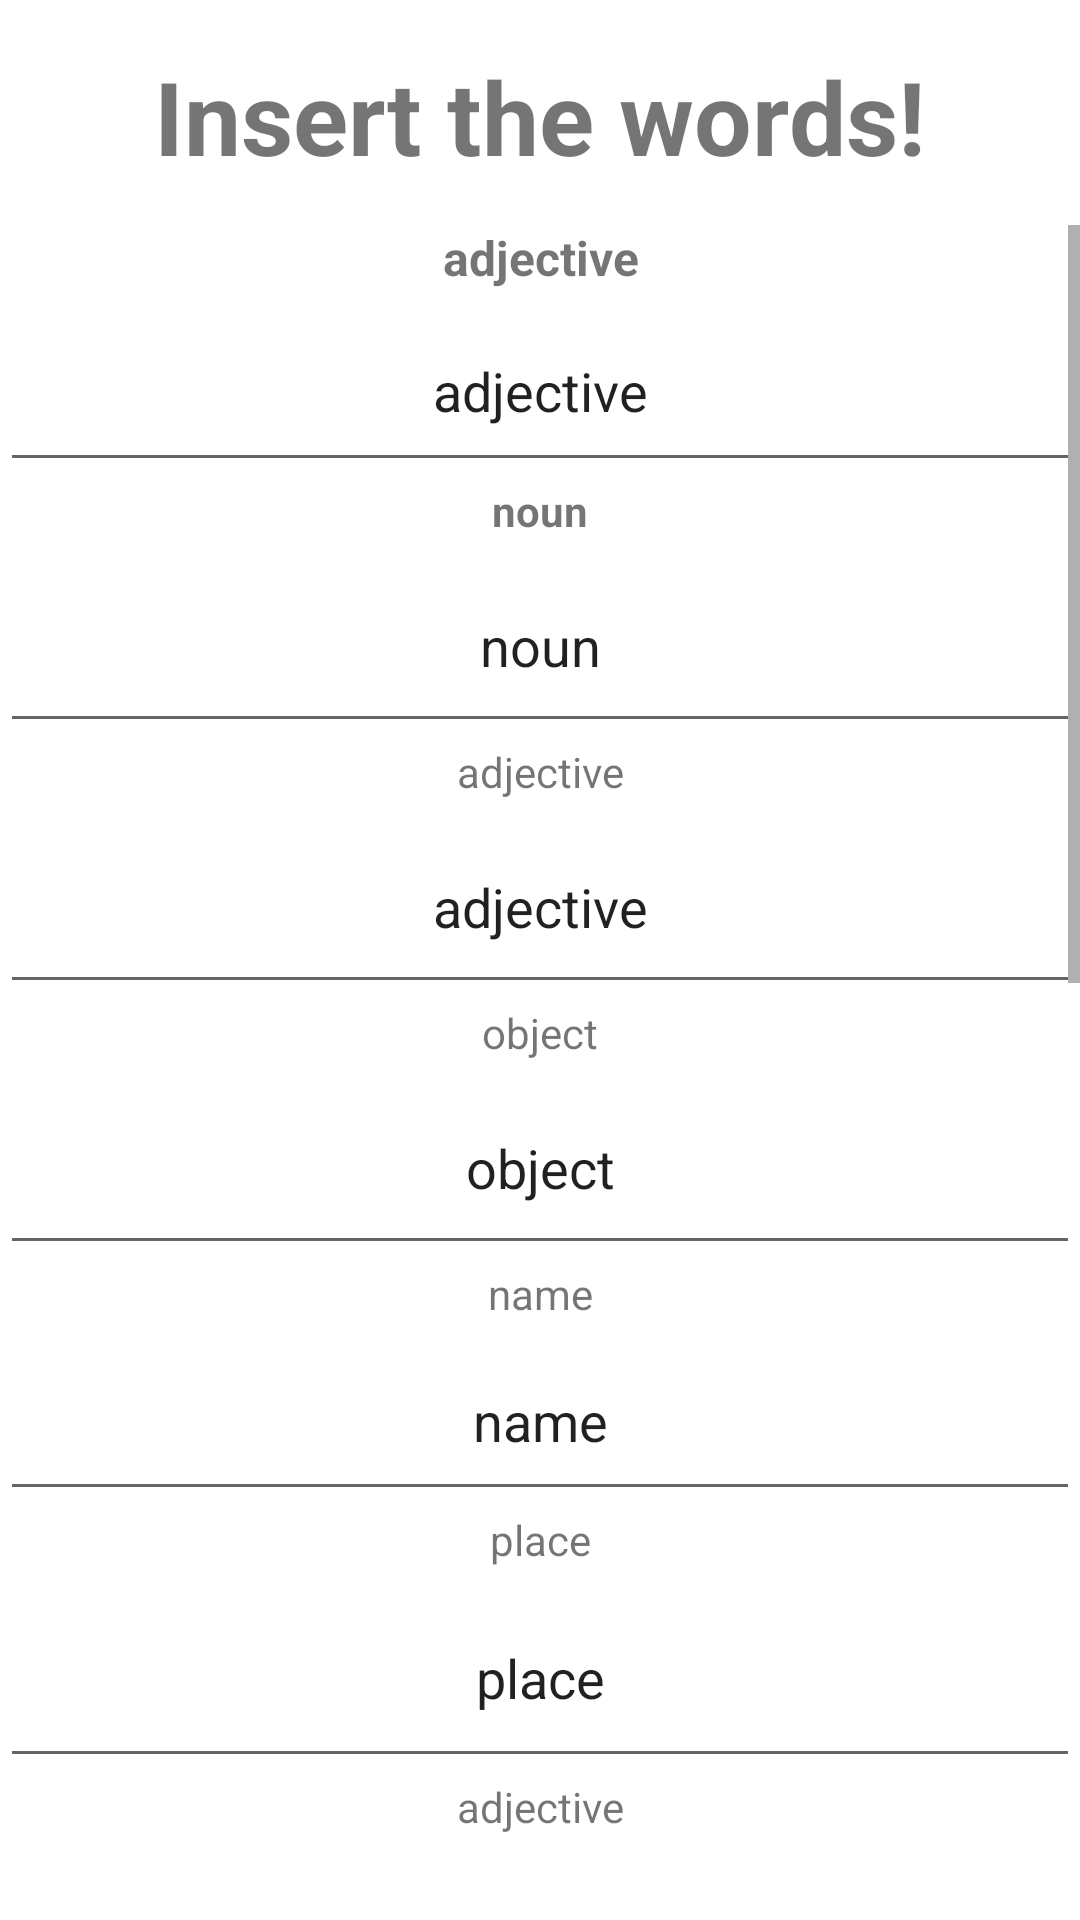

Produce the Android XML layout that renders to this screen, including the resource entries it uses.
<!-- AndroidManifest.xml: application theme Theme.MadLibsKN -->
<!-- res/layout/activity_main.xml -->
<?xml version="1.0" encoding="utf-8"?>
<androidx.constraintlayout.widget.ConstraintLayout xmlns:android="http://schemas.android.com/apk/res/android"
    xmlns:app="http://schemas.android.com/apk/res-auto"
    xmlns:tools="http://schemas.android.com/tools"
    android:layout_width="match_parent"
    android:layout_height="match_parent"
    tools:context=".MainActivity">

    <ScrollView
        android:layout_width="0dp"
        android:layout_height="0dp"
        android:layout_marginTop="75dp"
        app:layout_constraintBottom_toBottomOf="parent"
        app:layout_constraintEnd_toEndOf="parent"
        app:layout_constraintStart_toStartOf="parent"
        app:layout_constraintTop_toTopOf="parent">

        <LinearLayout
            android:layout_width="match_parent"
            android:layout_height="wrap_content"
            android:orientation="vertical" >

            <TextView
                android:id="@+id/textView7"
                android:layout_width="match_parent"
                android:layout_height="wrap_content"
                android:text="@string/A1"
                android:textAlignment="center"
                android:textSize="16sp"
                android:textStyle="bold" />

            <EditText
                android:id="@+id/eT1"
                android:layout_width="match_parent"
                android:layout_height="64dp"
                android:ems="10"
                android:inputType="textPersonName"
                android:text="@string/A1"
                android:textAlignment="center" />

            <TextView
                android:id="@+id/textView8"
                android:layout_width="match_parent"
                android:layout_height="wrap_content"
                android:text="@string/A2"
                android:textAlignment="center"
                android:textStyle="bold" />

            <EditText
                android:id="@+id/eT2"
                android:layout_width="match_parent"
                android:layout_height="68dp"
                android:ems="10"
                android:inputType="textPersonName"
                android:text="@string/A2"
                android:textAlignment="center" />

            <TextView
                android:id="@+id/textView9"
                android:layout_width="match_parent"
                android:layout_height="wrap_content"
                android:text="@string/A3"
                android:textAlignment="center" />

            <EditText
                android:id="@+id/eT3"
                android:layout_width="match_parent"
                android:layout_height="68dp"
                android:ems="10"
                android:inputType="textPersonName"
                android:text="@string/A3"
                android:textAlignment="center" />

            <TextView
                android:id="@+id/textView10"
                android:layout_width="match_parent"
                android:layout_height="wrap_content"
                android:text="@string/A4"
                android:textAlignment="center" />

            <EditText
                android:id="@+id/eT4"
                android:layout_width="match_parent"
                android:layout_height="68dp"
                android:ems="10"
                android:inputType="textPersonName"
                android:text="@string/A4"
                android:textAlignment="center" />

            <TextView
                android:id="@+id/textView11"
                android:layout_width="match_parent"
                android:layout_height="wrap_content"
                android:text="@string/A5"
                android:textAlignment="center" />

            <EditText
                android:id="@+id/eT5"
                android:layout_width="match_parent"
                android:layout_height="63dp"
                android:ems="10"
                android:inputType="textPersonName"
                android:text="@string/A5"
                android:textAlignment="center" />

            <TextView
                android:id="@+id/textView12"
                android:layout_width="match_parent"
                android:layout_height="wrap_content"
                android:text="@string/A6"
                android:textAlignment="center" />

            <EditText
                android:id="@+id/eT6"
                android:layout_width="match_parent"
                android:layout_height="70dp"
                android:ems="10"
                android:inputType="textPersonName"
                android:text="@string/A6"
                android:textAlignment="center" />

            <TextView
                android:id="@+id/textView13"
                android:layout_width="match_parent"
                android:layout_height="wrap_content"
                android:text="@string/A7"
                android:textAlignment="center" />

            <EditText
                android:id="@+id/eT7"
                android:layout_width="match_parent"
                android:layout_height="71dp"
                android:ems="10"
                android:inputType="textPersonName"
                android:text="@string/A7"
                android:textAlignment="center" />

            <TextView
                android:id="@+id/textView14"
                android:layout_width="match_parent"
                android:layout_height="wrap_content"
                android:text="@string/A8"
                android:textAlignment="center" />

            <EditText
                android:id="@+id/eT8"
                android:layout_width="match_parent"
                android:layout_height="76dp"
                android:ems="10"
                android:inputType="textPersonName"
                android:text="@string/A8"
                android:textAlignment="center" />

            <TextView
                android:id="@+id/textView15"
                android:layout_width="match_parent"
                android:layout_height="wrap_content"
                android:text="@string/A9"
                android:textAlignment="center" />

            <EditText
                android:id="@+id/eT9"
                android:layout_width="match_parent"
                android:layout_height="79dp"
                android:ems="10"
                android:inputType="textPersonName"
                android:text="@string/A9"
                android:textAlignment="center" />

            <TextView
                android:id="@+id/textView16"
                android:layout_width="match_parent"
                android:layout_height="wrap_content"
                android:text="@string/A10"
                android:textAlignment="center" />

            <EditText
                android:id="@+id/eT10"
                android:layout_width="match_parent"
                android:layout_height="81dp"
                android:ems="10"
                android:inputType="textPersonName"
                android:text="@string/A10"
                android:textAlignment="center" />

            <TextView
                android:id="@+id/textView17"
                android:layout_width="match_parent"
                android:layout_height="wrap_content"
                android:text="@string/A11"
                android:textAlignment="center" />

            <EditText
                android:id="@+id/eT11"
                android:layout_width="match_parent"
                android:layout_height="95dp"
                android:ems="10"
                android:inputType="textPersonName"
                android:text="@string/A11"
                android:textAlignment="center" />

            <TextView
                android:id="@+id/textView18"
                android:layout_width="match_parent"
                android:layout_height="wrap_content"
                android:text="@string/A12"
                android:textAlignment="center" />

            <EditText
                android:id="@+id/eT12"
                android:layout_width="match_parent"
                android:layout_height="88dp"
                android:ems="10"
                android:inputType="textPersonName"
                android:text="@string/A12"
                android:textAlignment="center" />

            <TextView
                android:id="@+id/textView19"
                android:layout_width="match_parent"
                android:layout_height="wrap_content"
                android:text="@string/A13"
                android:textAlignment="center" />

            <EditText
                android:id="@+id/eT13"
                android:layout_width="match_parent"
                android:layout_height="75dp"
                android:ems="10"
                android:inputType="textPersonName"
                android:text="@string/A13"
                android:textAlignment="center" />

            <Button
                android:id="@+id/button"
                android:layout_width="match_parent"
                android:layout_height="wrap_content"
                android:onClick="sendMessage"
                android:text="Finish" />
        </LinearLayout>
    </ScrollView>

    <TextView
        android:id="@+id/textView20"
        android:layout_width="wrap_content"
        android:layout_height="wrap_content"
        android:layout_marginTop="16dp"
        android:text="Insert the words!"
        android:textSize="34sp"
        android:textStyle="bold"
        app:layout_constraintEnd_toEndOf="parent"
        app:layout_constraintStart_toStartOf="parent"
        app:layout_constraintTop_toTopOf="parent" />

</androidx.constraintlayout.widget.ConstraintLayout>
<!-- resources referenced by this layout -->
<resources>
  <string name="A1"> adjective </string>
  <string name="A10"> verb </string>
  <string name="A11"> object </string>
  <string name="A12"> adjective </string>
  <string name="A13"> emotion </string>
  <string name="A2"> noun </string>
  <string name="A3"> adjective </string>
  <string name="A4"> object </string>
  <string name="A5"> name </string>
  <string name="A6"> place </string>
  <string name="A7"> adjective </string>
  <string name="A8"> name </string>
  <string name="A9"> time of day </string>
  <style name="Theme.MadLibsKN" parent="Theme.MaterialComponents.DayNight.DarkActionBar">
          
          <item name="colorPrimary">@color/purple_500</item>
          <item name="colorPrimaryVariant">@color/purple_700</item>
          <item name="colorOnPrimary">@color/white</item>
          
          <item name="colorSecondary">@color/teal_200</item>
          <item name="colorSecondaryVariant">@color/teal_700</item>
          <item name="colorOnSecondary">@color/black</item>
          
          <item name="android:statusBarColor" tools:targetApi="l">?attr/colorPrimaryVariant</item>
          
      </style>
  <!-- not gathered from this repository: default colours our renderer supplied (Android Studio template values) -->
  <color name="purple_500">#FF6200EE</color>
  <color name="purple_700">#FF3700B3</color>
  <color name="teal_200">#FF03DAC5</color>
  <color name="teal_700">#FF018786</color>
  <color name="black">#FF000000</color>
  <color name="white">#FFFFFFFF</color>
</resources>
